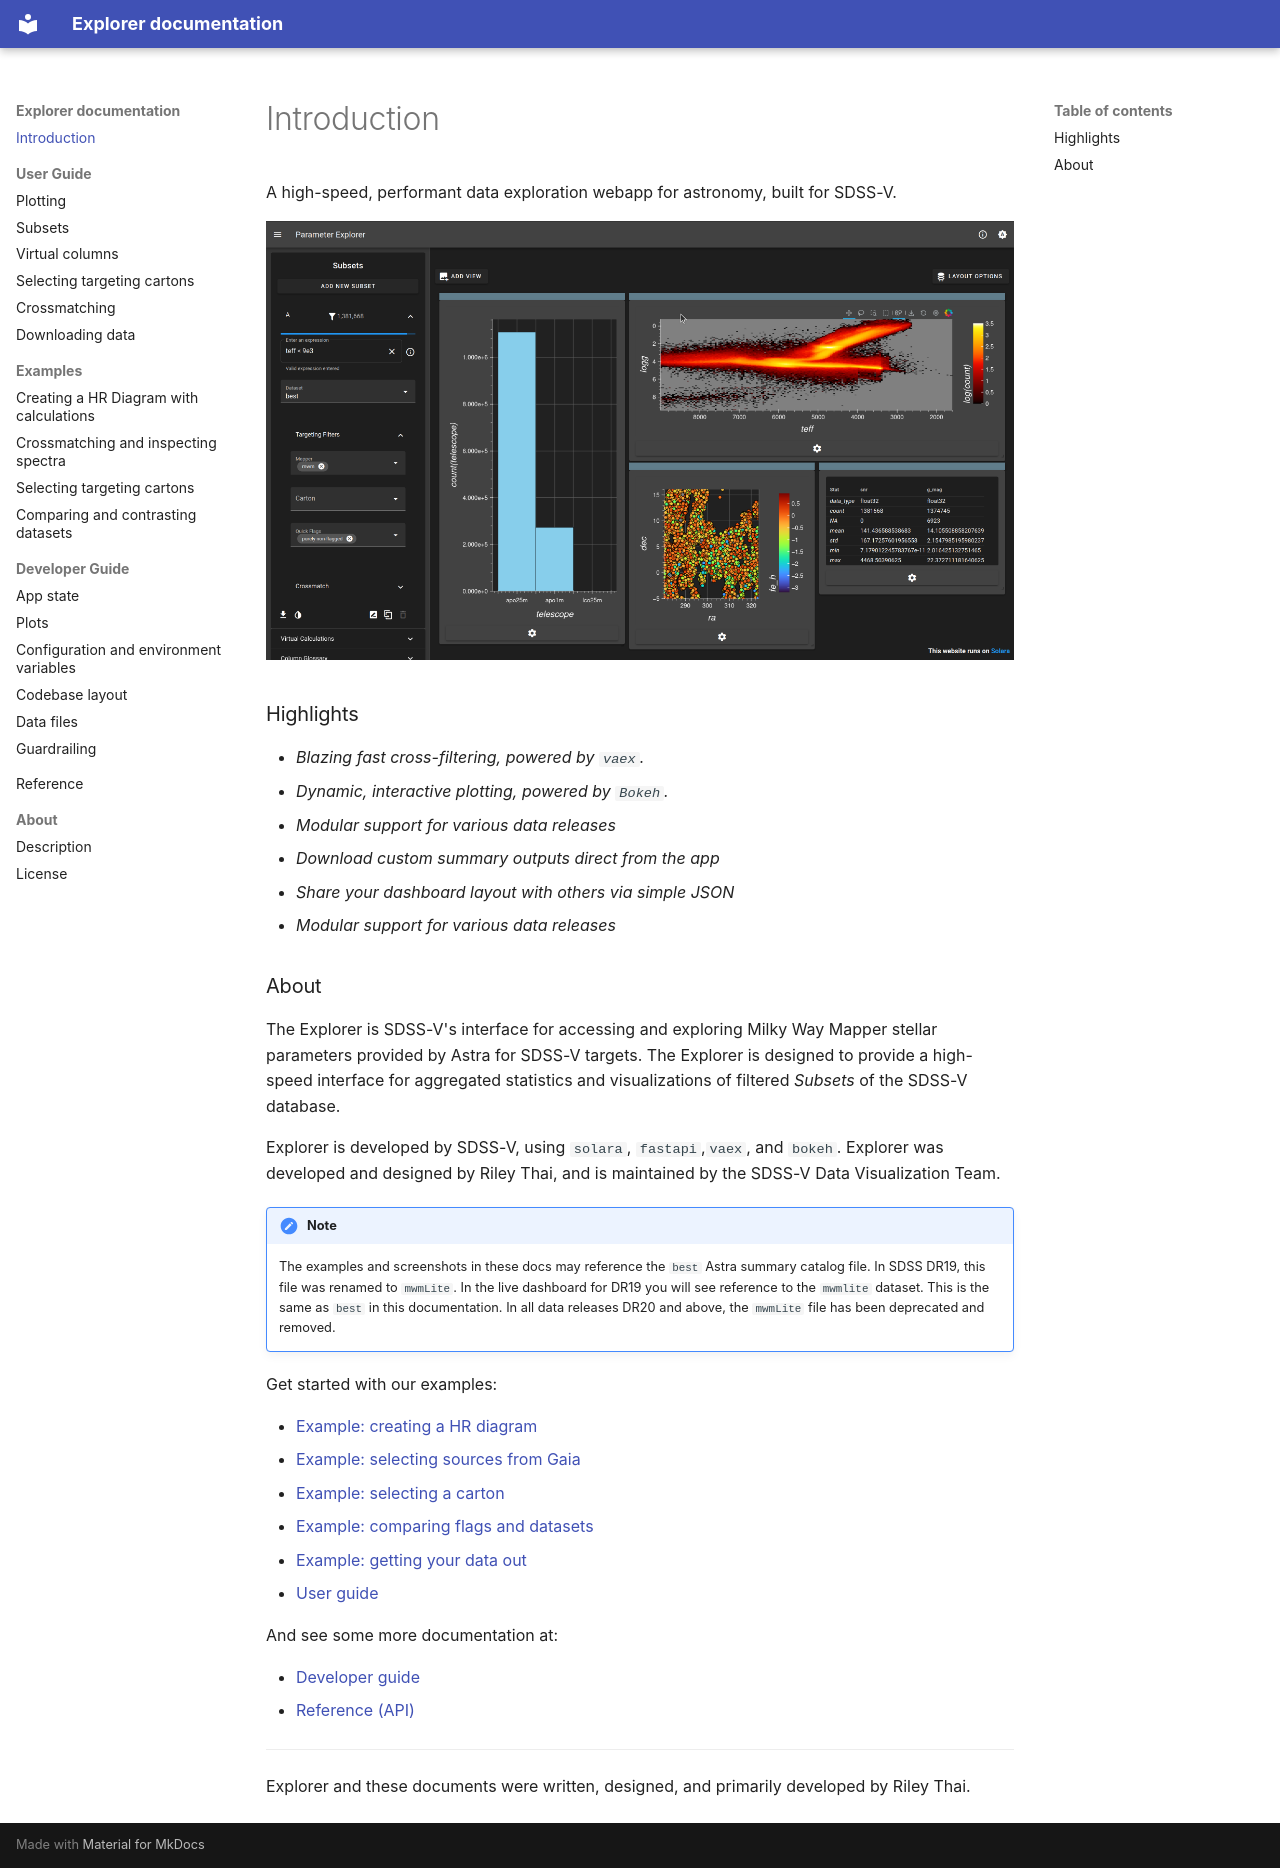

repository: sdss/explorer · page: index.html · generator: mkdocs

A high-speed, performant data exploration webapp for astronomy, built for SDSS-V.

![[main app]](assets/main.png)

## Highlights

* _Blazing fast cross-filtering, powered by `vaex`._
* _Dynamic, interactive plotting, powered by `Bokeh`._
* _Modular support for various data releases_
* _Download custom summary outputs direct from the app_
* _Share your dashboard layout with others via simple JSON_
* _Modular support for various data releases_

## About

The Explorer is SDSS-V's interface for accessing and exploring Milky Way Mapper stellar parameters provided by Astra for SDSS-V targets. The Explorer is designed to provide a high-speed interface for aggregated statistics and visualizations of filtered _Subsets_ of the SDSS-V database.

Explorer is developed by SDSS-V, using `solara`, `fastapi`,`vaex`, and `bokeh`. Explorer was developed and designed by Riley Thai, and is maintained by the SDSS-V Data Visualization Team.

!!! note
    The examples and screenshots in these docs may reference the `best` Astra summary catalog file.  In SDSS DR19, this file was renamed to `mwmLite`.  In the live dashboard for DR19 you will see reference to the `mwmlite` dataset.  This is the same as `best` in this documentation. In all data releases DR20 and above, the `mwmLite` file has been deprecated and removed.

Get started with our examples:

* [Example: creating a HR diagram](examples/hr.md)
* [Example: selecting sources from Gaia](examples/crossmatch.md)
* [Example: selecting a carton](examples/yso.md)
* [Example: comparing flags and datasets](examples/flags.md)
* [Example: getting your data out](examples/download.md)
* [User guide](user/plotting.md)

And see some more documentation at:

* [Developer guide](developer/)
* [Reference (API)](reference/sdss_explorer)


---
Explorer and these documents were written, designed, and primarily developed by Riley Thai.
